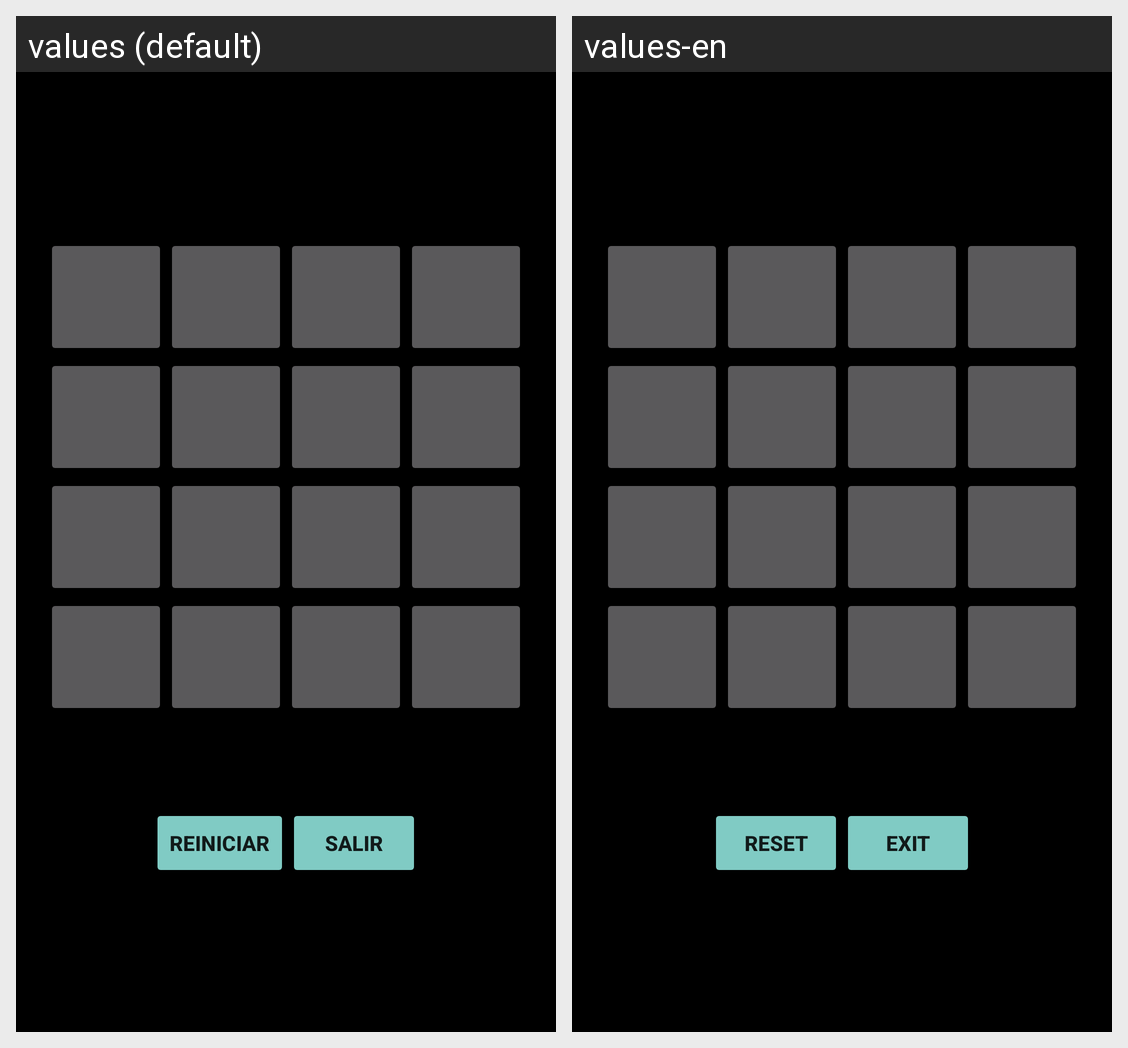

Locale-by-locale string values for the Android screen shown in this grid:
Android screen res/layout/activity_puzzle.xml rendered under 2 locales, left to right: values (default), values-en. Device: Nexus 5 (rendered at 1080×1920; each locale shown at half size, 540×960, under a caption strip naming it); theme Theme.AppCompat.NoActionBar.
Strings drawn on this screen, with the default value and each locale's value (text and hints the layout hard-codes, and strings that could not be matched under every locale, appear in the picture but are not listed):

botonJuegoReiniciar
  values: Reiniciar
  values-en: Reset

botonJuegoSalir
  values: Salir
  values-en: Exit
